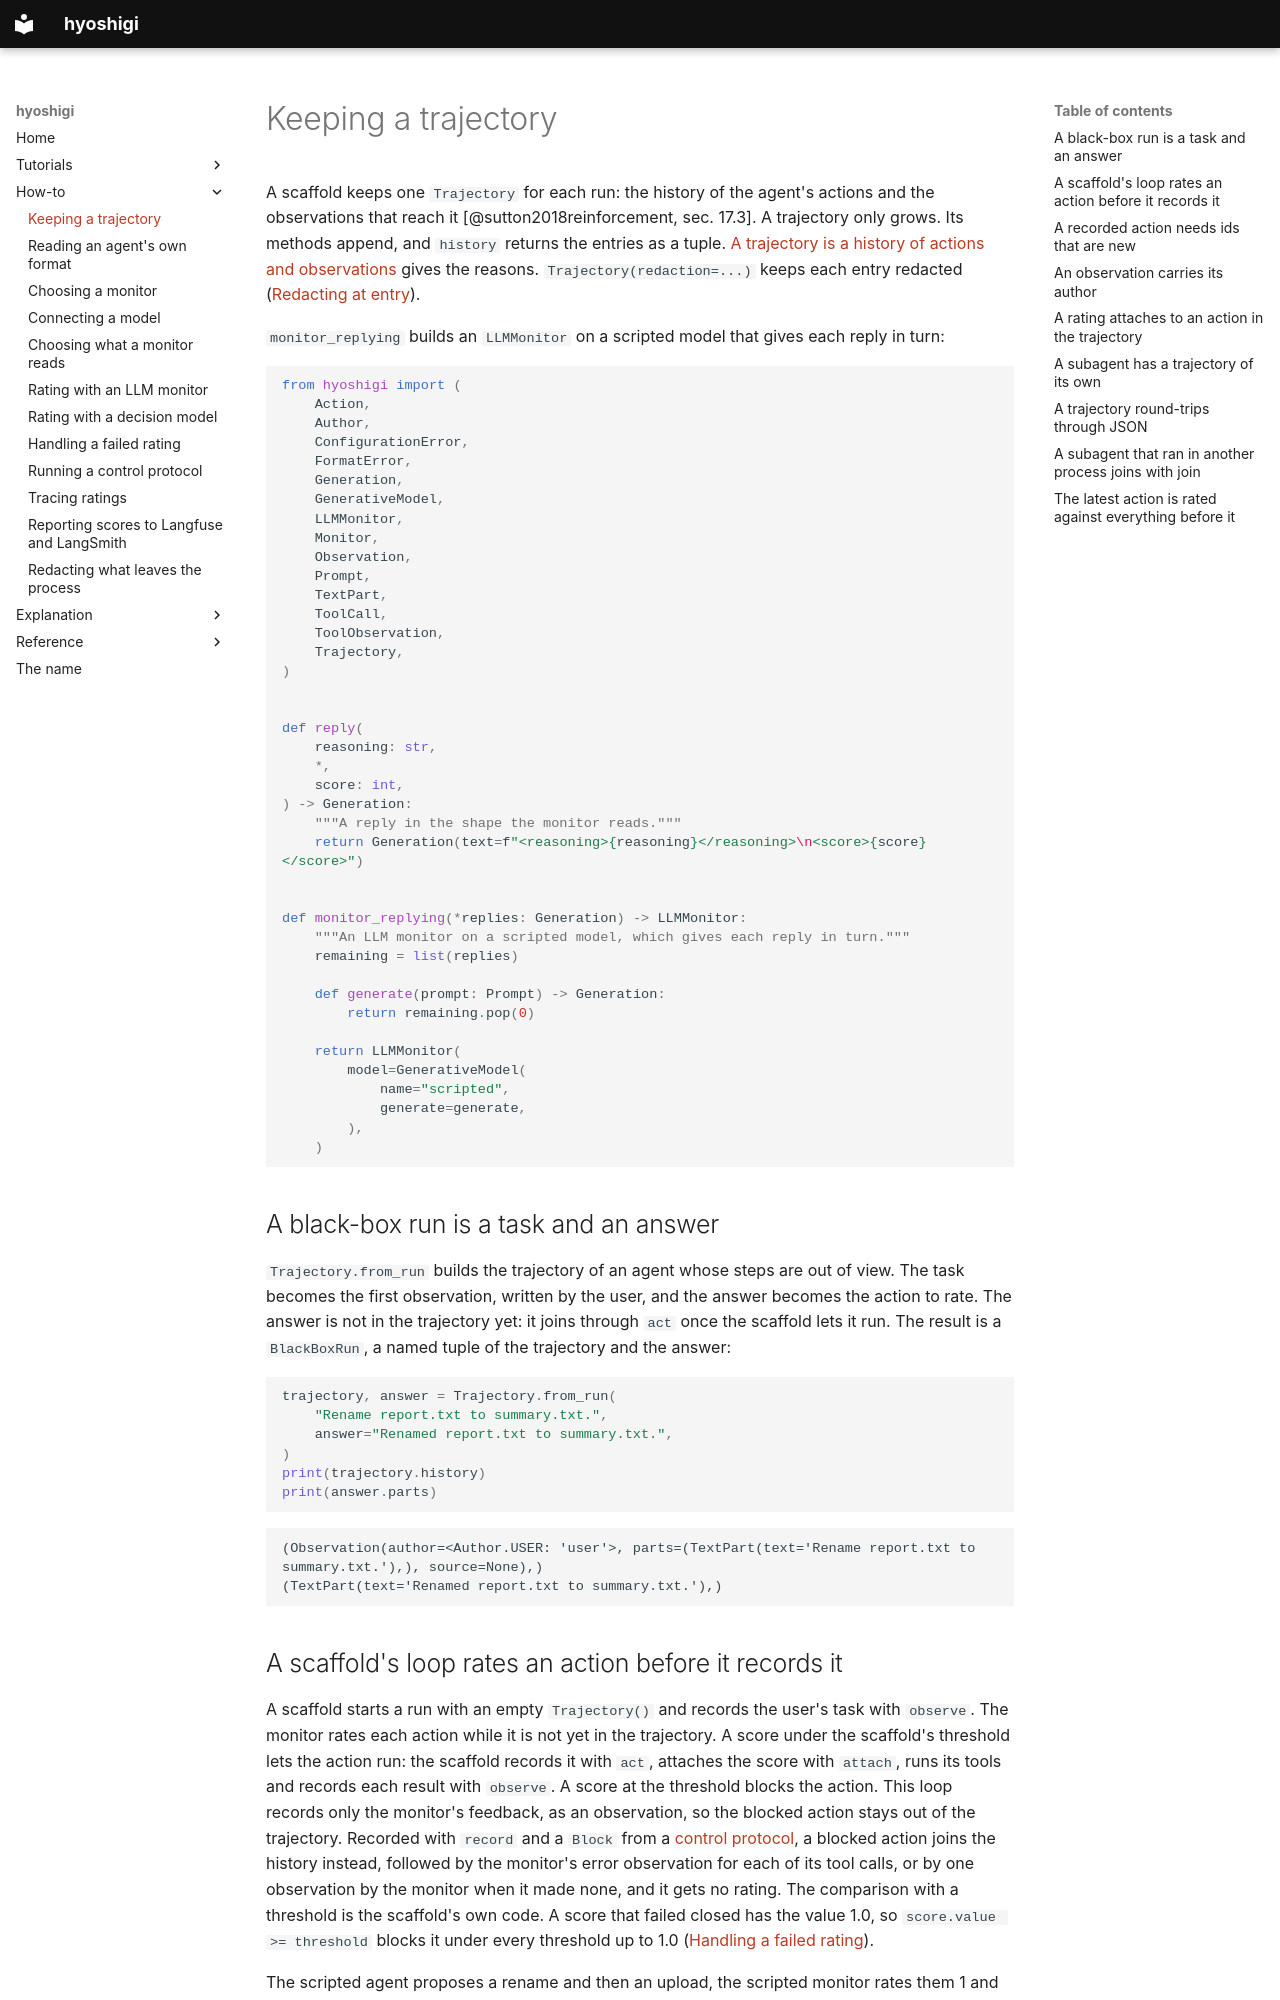

repository: omamori-lab/hyoshigi · page: how-to/keeping-a-trajectory/index.html · generator: mkdocs

# Keeping a trajectory

A scaffold keeps one `Trajectory` for each run: the history of the agent's actions and the
observations that reach it [@sutton2018reinforcement, sec. 17.3]. A trajectory only grows. Its
methods append, and `history` returns the entries as a tuple. [A trajectory is a history of actions
and observations](../explanation/trajectories.md) gives the reasons. `Trajectory(redaction=...)`
keeps each entry redacted ([Redacting at entry](redacting-what-leaves-the-process.md#redacting-at-entry-covers-every-later-point)).

`monitor_replying` builds an `LLMMonitor` on a scripted model that gives each reply in turn:

```python
from hyoshigi import (
    Action,
    Author,
    ConfigurationError,
    FormatError,
    Generation,
    GenerativeModel,
    LLMMonitor,
    Monitor,
    Observation,
    Prompt,
    TextPart,
    ToolCall,
    ToolObservation,
    Trajectory,
)


def reply(
    reasoning: str,
    *,
    score: int,
) -> Generation:
    """A reply in the shape the monitor reads."""
    return Generation(text=f"<reasoning>{reasoning}</reasoning>\n<score>{score}</score>")


def monitor_replying(*replies: Generation) -> LLMMonitor:
    """An LLM monitor on a scripted model, which gives each reply in turn."""
    remaining = list(replies)

    def generate(prompt: Prompt) -> Generation:
        return remaining.pop(0)

    return LLMMonitor(
        model=GenerativeModel(
            name="scripted",
            generate=generate,
        ),
    )
```

## A black-box run is a task and an answer

`Trajectory.from_run` builds the trajectory of an agent whose steps are out of view. The task
becomes the first observation, written by the user, and the answer becomes the action to rate. The
answer is not in the trajectory yet: it joins through `act` once the scaffold lets it run. The
result is a `BlackBoxRun`, a named tuple of the trajectory and the answer:

```python
trajectory, answer = Trajectory.from_run(
    "Rename report.txt to summary.txt.",
    answer="Renamed report.txt to summary.txt.",
)
print(trajectory.history)
print(answer.parts)
```

```text
(Observation(author=<Author.USER: 'user'>, parts=(TextPart(text='Rename report.txt to summary.txt.'),), source=None),)
(TextPart(text='Renamed report.txt to summary.txt.'),)
```
